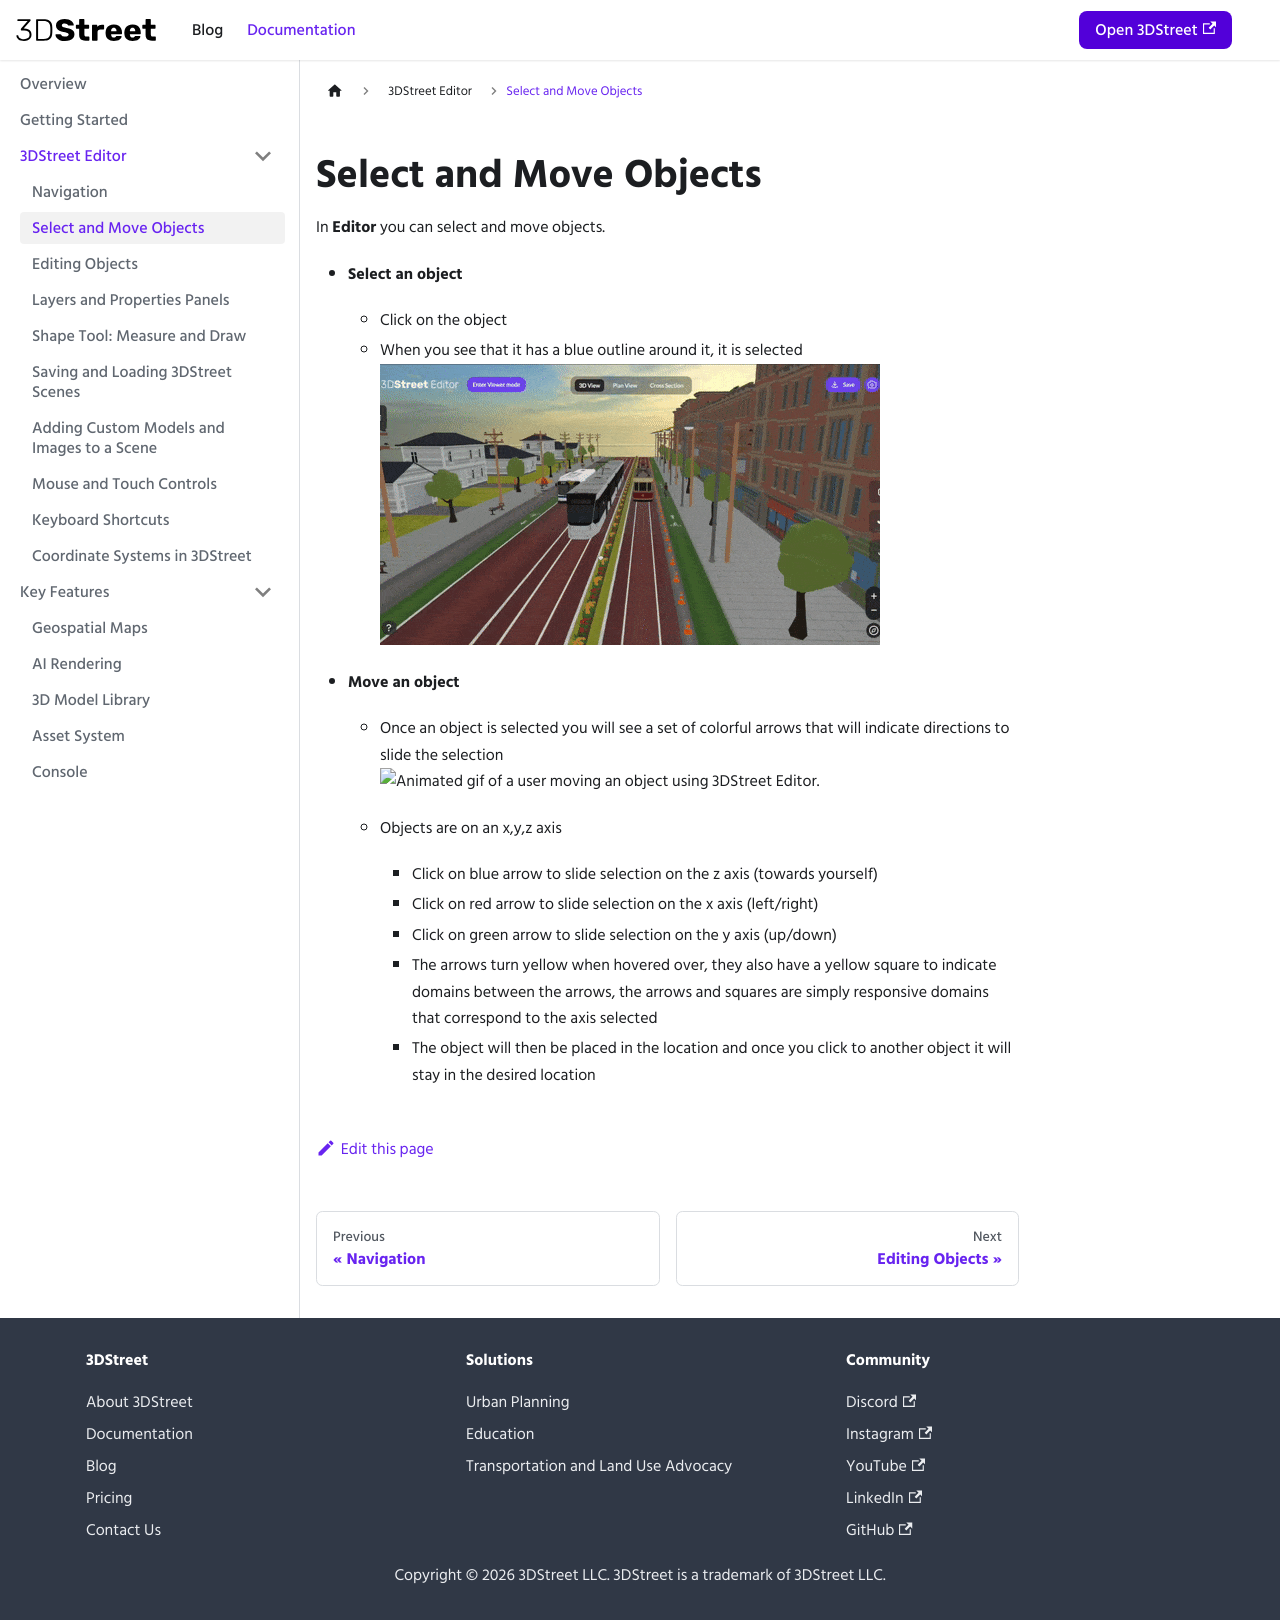

repository: 3DStreet/3dstreet-docs · page: docs/3dstreet-editor/select-move-objects/index.html · generator: docusaurus

---
sidebar_position: 2
---

# Select and Move Objects

In **Editor** you can select and move objects.

- **Select an object**
  - Click on the object
  - When you see that it has a blue outline around it, it is selected <br/> ![Animated gif of a user selecting an object in 3DStreet Editor.](/img/docs/3dstreet-editor-select-object.gif)

- **Move an object**
  - Once an object is selected you will see a set of colorful arrows that will indicate directions to slide the selection <br/> ![Animated gif of a user moving an object using 3DStreet Editor.](/img/docs/3dstreet-editor-move-object-translation.gif)

  - Objects are on an x,y,z axis
    - Click on blue arrow to slide selection on the z axis (towards yourself)
    - Click on red arrow to slide selection on the x axis (left/right)
    - Click on green arrow to slide selection on the y axis (up/down)
    - The arrows turn yellow when hovered over, they also have a yellow square to indicate domains between the arrows, the arrows and squares are simply responsive domains that correspond to the axis selected
    - The object will then be placed in the location and once you click to another object it will stay in the desired location
